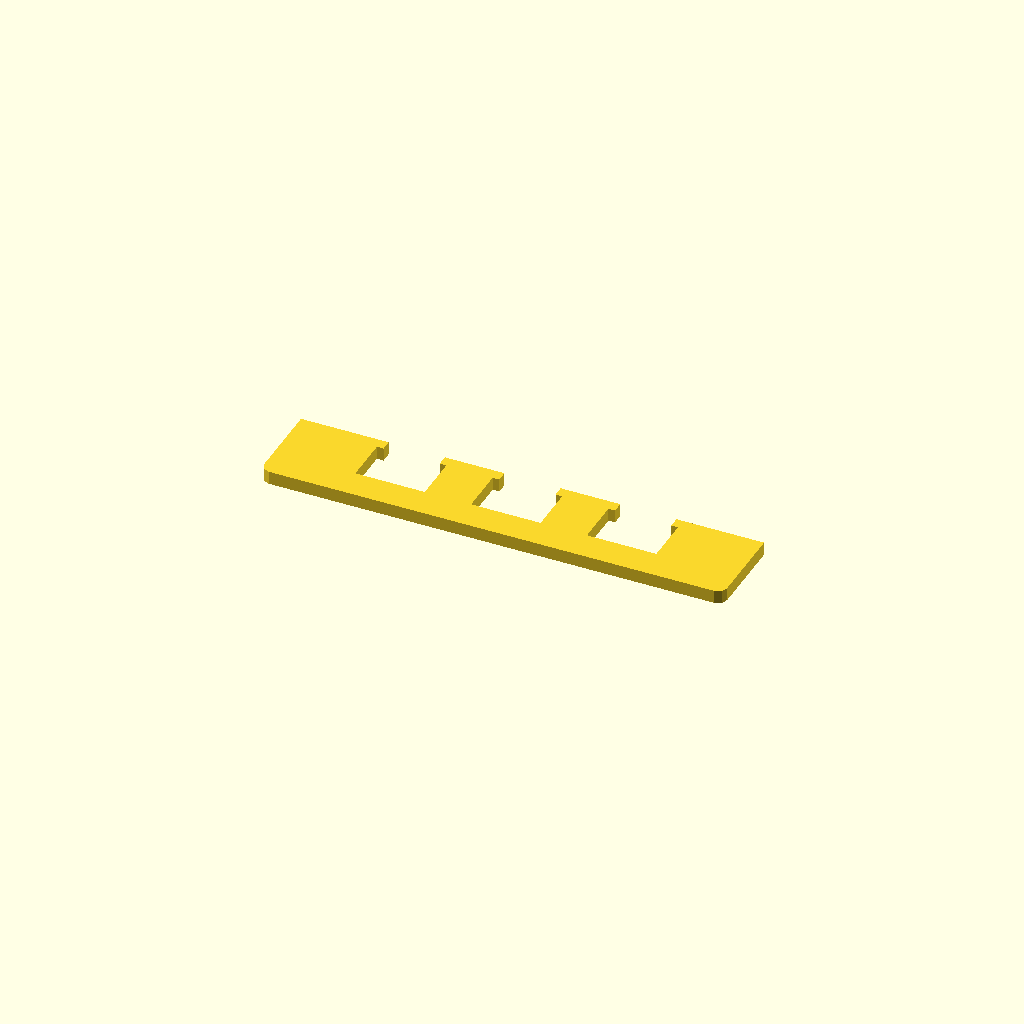
Cell 1 — every parameter at its default value.
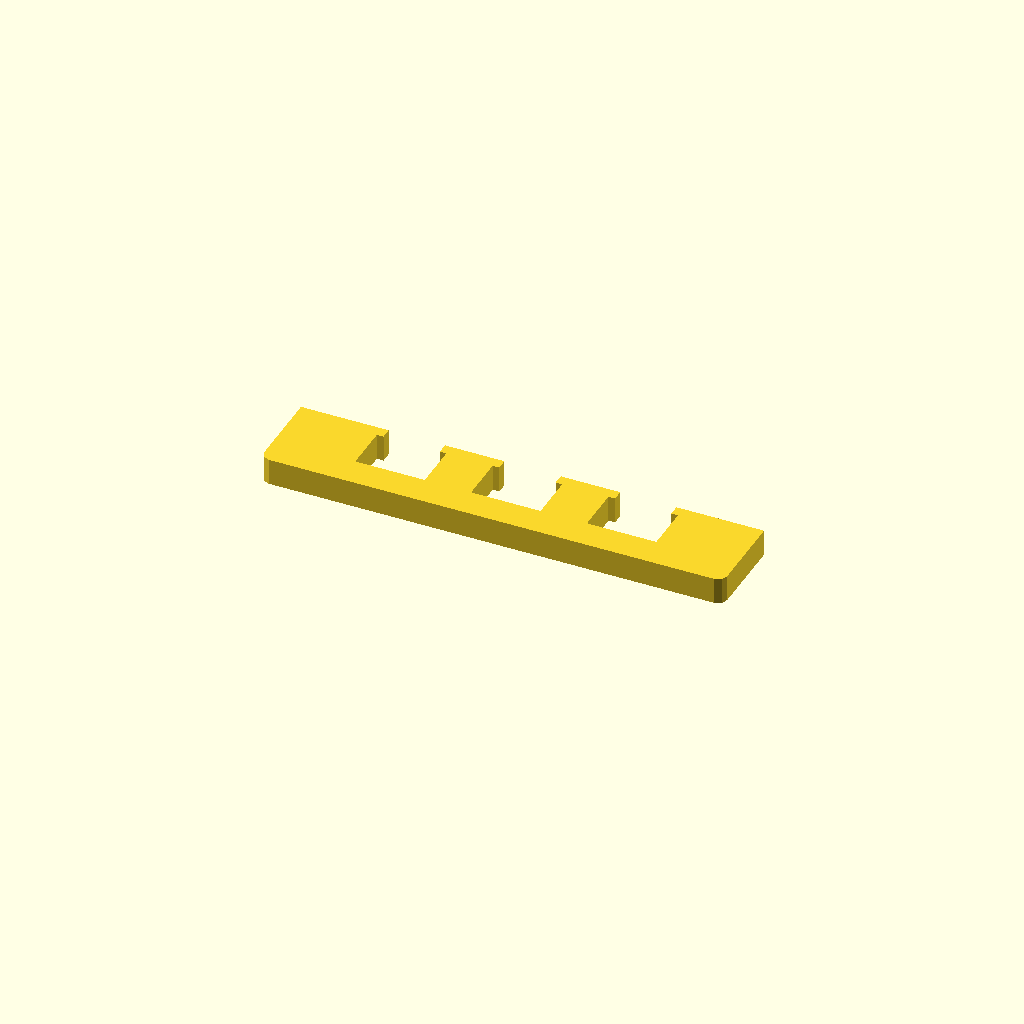
Cell 2: profile_height = 12 (everything else at default).
One fixed orthographic camera (rotation 55°, 0°, 25°; colour scheme Cornfield) for every cell.
OpenSCAD source file optional_data/data/sketch1/overslots/part_0029.scad:
$fn = 32;

// ----------------------------------------------------------------------
// Oversize slot bar: 210 mm bar with 3 oversize windows
// ----------------------------------------------------------------------

// --- parameters (mm) ---
profile_height = 6;       // extrusion height
profile_points = 32;      // points of the closed outline

profile = [[0, 4], [1.172, 1.172], [4, 0], [206, 0], [208.828, 1.172], [210, 4], [210, 40], [170.25, 40], [170.25, 35], [173.25, 35], [173.25, 14], [141.75, 14], [141.75, 35], [144.75, 35], [144.75, 40], [117.75, 40], [117.75, 35], [120.75, 35], [120.75, 14], [89.25, 14], [89.25, 35], [92.25, 35], [92.25, 40], [65.25, 40], [65.25, 35], [68.25, 35], [68.25, 14], [36.75, 14], [36.75, 35], [39.75, 35], [39.75, 40], [0, 40]];  // single closed polygon, 32 points, counter clockwise

// --- the one profile operation ---
linear_extrude(height = profile_height) polygon(points = profile);
Parameter table extracted from the source (name, type, default, range or options):
profile_height: number, default 6
profile_points: number, default 32
